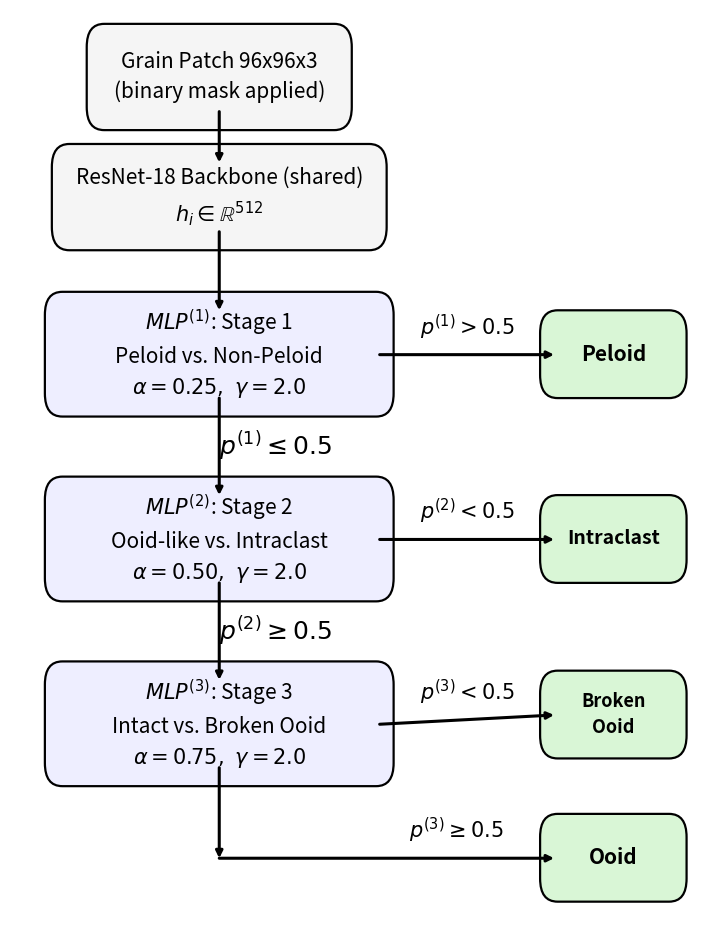

Reproduce this figure in Python. (Note: this script raises an exception after producing the figure.)
import matplotlib
matplotlib.use("Agg")
import matplotlib.pyplot as plt
from matplotlib.patches import FancyBboxPatch


OUT = "ubmk-2026/figs/architecture.png"


def box(ax, xy, wh, text, face, fontsize=16, weight="normal"):
    x, y = xy
    w, h = wh
    patch = FancyBboxPatch(
        (x, y),
        w,
        h,
        boxstyle="round,pad=0.02,rounding_size=0.025",
        linewidth=1.6,
        edgecolor="black",
        facecolor=face,
    )
    ax.add_patch(patch)
    ax.text(
        x + w / 2,
        y + h / 2,
        text,
        ha="center",
        va="center",
        fontsize=fontsize,
        fontweight=weight,
        linespacing=1.45,
    )
    return patch


def arrow(ax, start, end, label=None, label_offset=(0, 0), size=18):
    ax.annotate(
        "",
        xy=end,
        xytext=start,
        arrowprops=dict(arrowstyle="-|>", lw=2.2, color="black", shrinkA=0, shrinkB=0),
    )
    if label:
        lx = (start[0] + end[0]) / 2 + label_offset[0]
        ly = (start[1] + end[1]) / 2 + label_offset[1]
        ax.text(lx, ly, label, ha="center", va="center", fontsize=size)


fig, ax = plt.subplots(figsize=(9, 12), dpi=180)
ax.set_xlim(0, 1)
ax.set_ylim(0, 1)
ax.axis("off")

left_x = 0.07
left_w = 0.46
head_h = 0.095
leaf_x = 0.78
leaf_w = 0.17
leaf_h = 0.055

box(ax, (0.13, 0.89), (0.34, 0.075), "Grain Patch 96x96x3\n(binary mask applied)", "#f5f5f5", 15)
box(ax, (0.08, 0.76), (0.44, 0.075), "ResNet-18 Backbone (shared)\n$h_i \\in \\mathbb{R}^{512}$", "#f5f5f5", 15)
box(ax, (left_x, 0.58), (left_w, head_h), "$MLP^{(1)}$: Stage 1\nPeloid vs. Non-Peloid\n$\\alpha=0.25,\\ \\gamma=2.0$", "#eeeeff", 15)
box(ax, (left_x, 0.38), (left_w, head_h), "$MLP^{(2)}$: Stage 2\nOoid-like vs. Intraclast\n$\\alpha=0.50,\\ \\gamma=2.0$", "#eeeeff", 15)
box(ax, (left_x, 0.18), (left_w, head_h), "$MLP^{(3)}$: Stage 3\nIntact vs. Broken Ooid\n$\\alpha=0.75,\\ \\gamma=2.0$", "#eeeeff", 15)

box(ax, (leaf_x, 0.60), (leaf_w, leaf_h), "Peloid", "#d9f6d6", 15, "bold")
box(ax, (leaf_x, 0.40), (leaf_w, leaf_h), "Intraclast", "#d9f6d6", 14, "bold")
box(ax, (leaf_x, 0.21), (leaf_w, leaf_h), "Broken\nOoid", "#d9f6d6", 13, "bold")
box(ax, (leaf_x, 0.055), (leaf_w, leaf_h), "Ooid", "#d9f6d6", 15, "bold")

arrow(ax, (0.30, 0.89), (0.30, 0.835))
arrow(ax, (0.30, 0.76), (0.30, 0.675))
arrow(ax, (0.53, 0.627), (leaf_x, 0.627), "$p^{(1)}>0.5$", (0.0, 0.03), 15)
arrow(ax, (0.30, 0.58), (0.30, 0.475), "$p^{(1)}\\leq0.5$", (0.08, 0.0))

arrow(ax, (0.53, 0.427), (leaf_x, 0.427), "$p^{(2)}<0.5$", (0.0, 0.03), 15)
arrow(ax, (0.30, 0.38), (0.30, 0.275), "$p^{(2)}\\geq0.5$", (0.08, 0.0))

arrow(ax, (0.53, 0.227), (leaf_x, 0.237), "$p^{(3)}<0.5$", (0.0, 0.03), 15)
arrow(ax, (0.30, 0.18), (0.30, 0.082))
arrow(ax, (0.30, 0.082), (leaf_x, 0.082), "$p^{(3)}\\geq0.5$", (0.10, 0.03), 15)

plt.savefig(OUT, bbox_inches="tight", pad_inches=0.25)
plt.close(fig)
